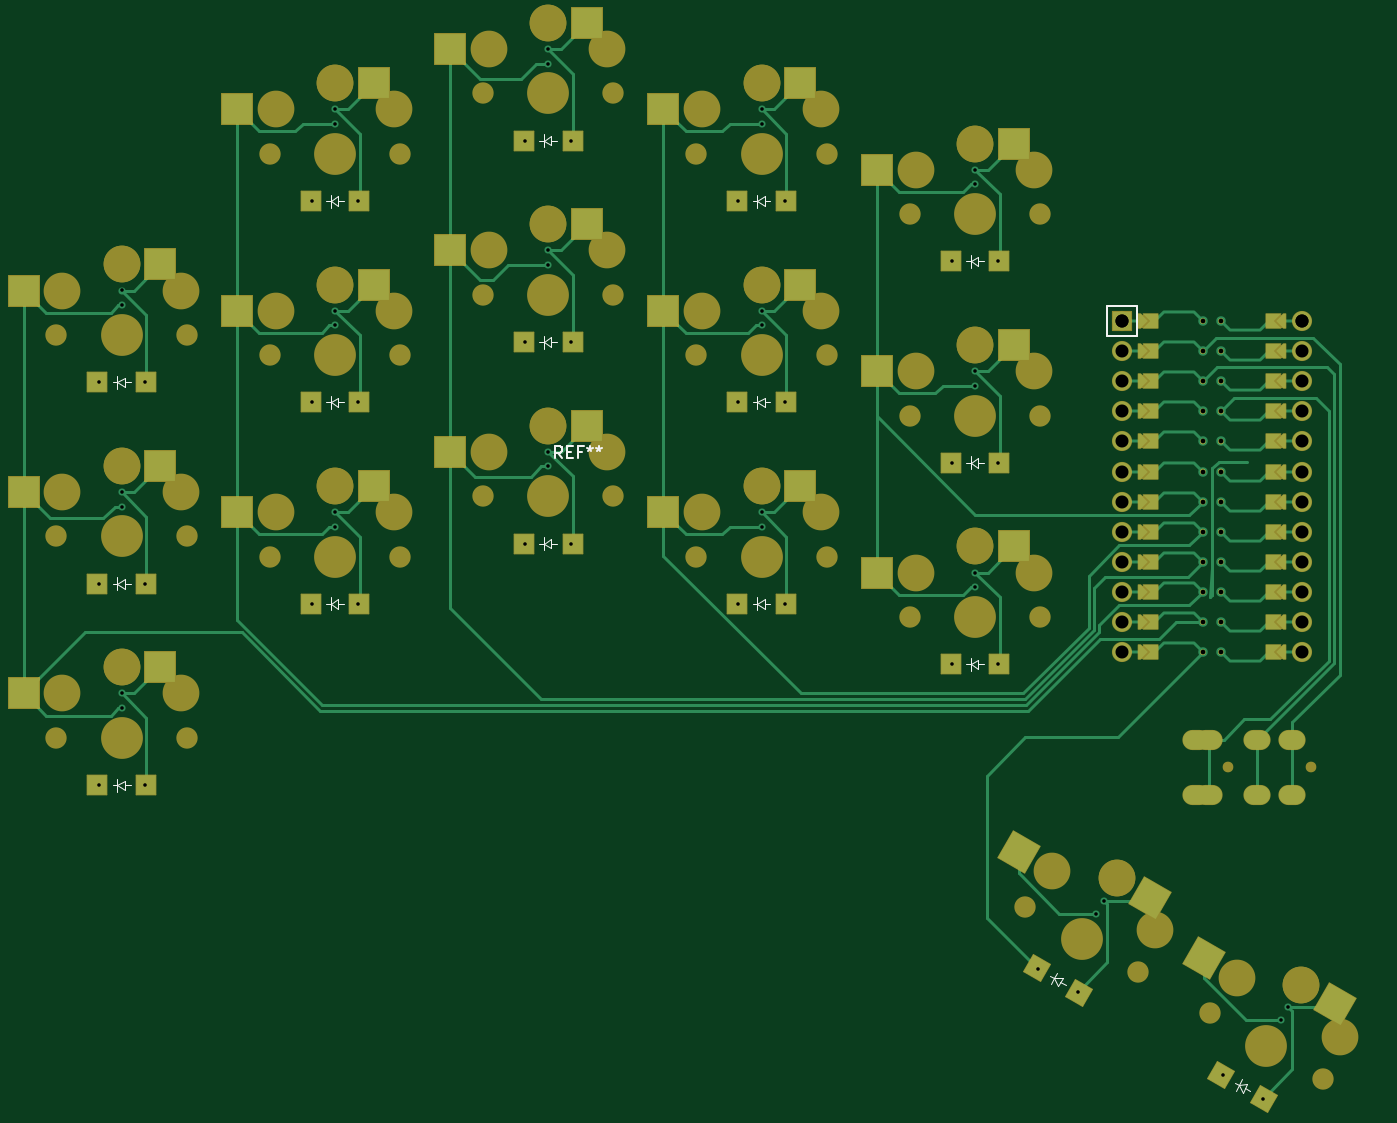
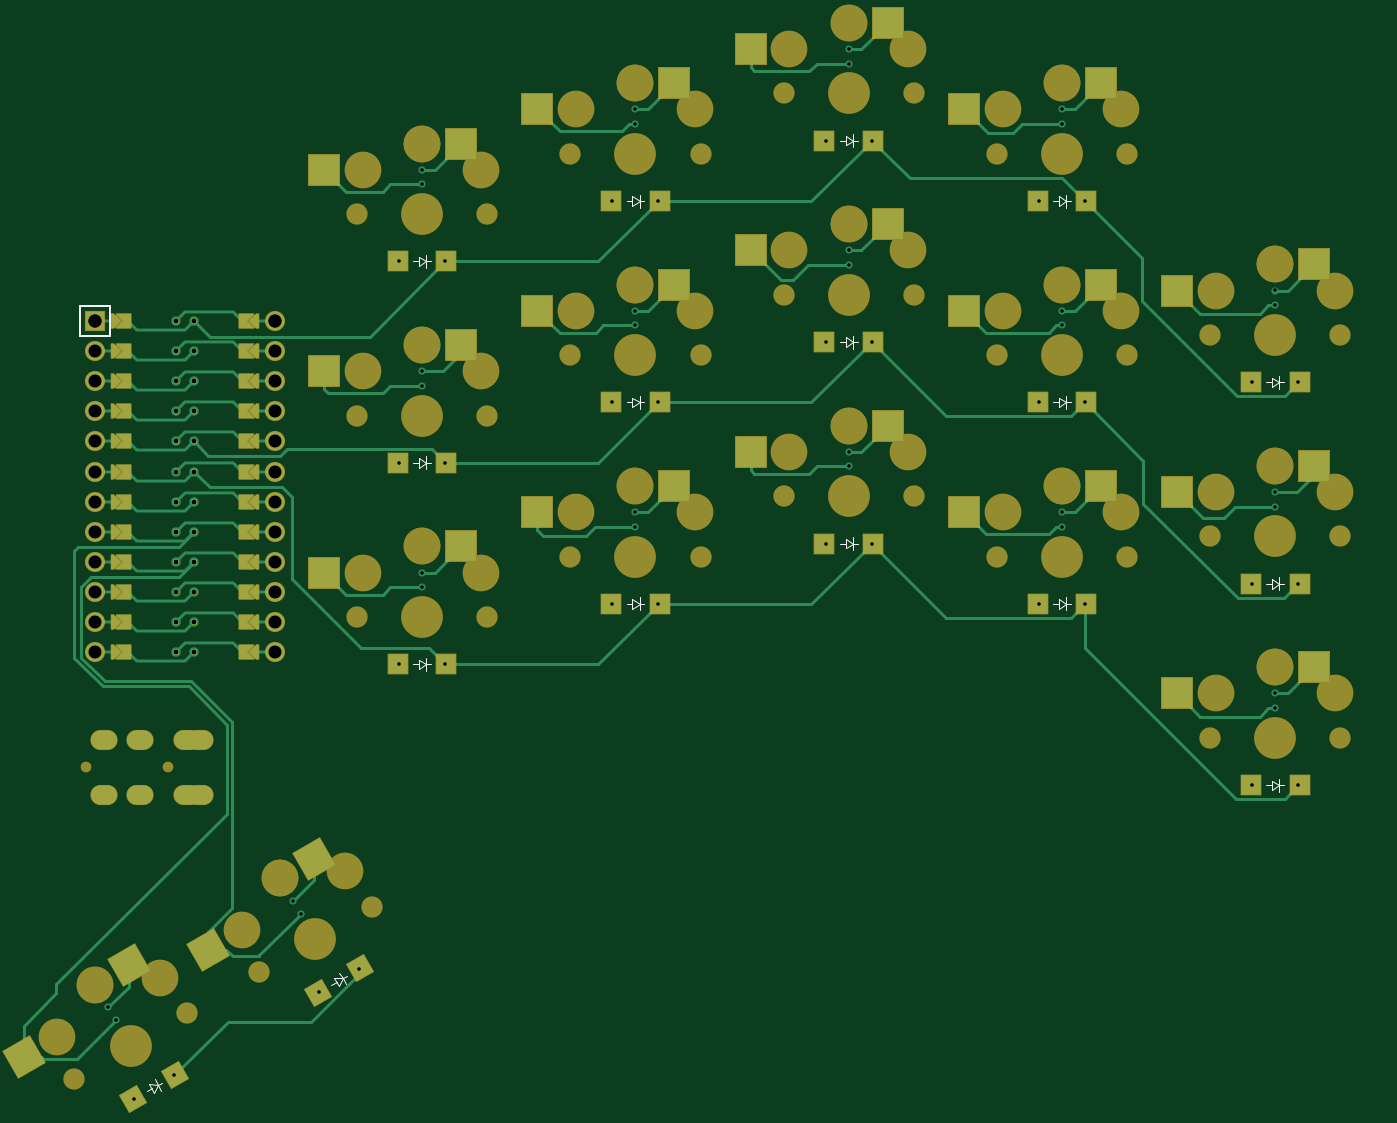
Circuit board: 7 layer files. Board 113.9 x 90.8 mm.
- bottom_copper: smcboard-B_Cu.gbr (24835 bytes)
- bottom_mask: smcboard-B_Mask.gbr (19086 bytes)
- bottom_silk: smcboard-B_Silkscreen.gbr (6827 bytes)
- top_copper: smcboard-F_Cu.gbr (27314 bytes)
- top_mask: smcboard-F_Mask.gbr (19108 bytes)
- top_silk: smcboard-F_Silkscreen.gbr (7869 bytes)
- drill: smcboard-PTH.drl (2812 bytes)

=== bottom_copper: smcboard-B_Cu.gbr (24835 bytes, source omitted) ===
=== bottom_mask: smcboard-B_Mask.gbr (19086 bytes, source omitted) ===
=== bottom_silk: smcboard-B_Silkscreen.gbr (6827 bytes, source omitted) ===
=== top_copper: smcboard-F_Cu.gbr (27314 bytes, source omitted) ===
=== top_mask: smcboard-F_Mask.gbr (19108 bytes, source omitted) ===
=== top_silk: smcboard-F_Silkscreen.gbr (7869 bytes, source omitted) ===
=== drill: smcboard-PTH.drl ===
M48
; DRILL file {KiCad (6.0.6-1)-1} date Tuesday, August 23, 2022 at 03:15:45 PM
; FORMAT={-:-/ absolute / inch / decimal}
; #@! TF.CreationDate,2022-08-23T15:15:45-05:00
; #@! TF.GenerationSoftware,Kicad,Pcbnew,(6.0.6-1)-1
; #@! TF.FileFunction,Plated,1,2,PTH
FMAT,2
INCH
; #@! TA.AperFunction,Plated,PTH,ComponentDrill
T1C0.0118
; #@! TA.AperFunction,Plated,PTH,ComponentDrill
T2C0.0157
; #@! TA.AperFunction,Plated,PTH,ComponentDrill
T3C0.0354
; #@! TA.AperFunction,Plated,PTH,ComponentDrill
T4C0.0433
%
G90
G05
T1
X2.8563Y-2.5413
X2.8563Y-3.2106
X2.8563Y-3.8799
X2.9331Y-2.2362
X2.9331Y-2.2854
X2.9331Y-2.9055
X2.9331Y-2.9547
X2.9331Y-3.5748
X2.9331Y-3.624
X3.0098Y-2.5413
X3.0098Y-3.2106
X3.0098Y-3.8799
X3.565Y-1.939
X3.565Y-2.6083
X3.565Y-3.2776
X3.6417Y-1.6339
X3.6417Y-1.6831
X3.6417Y-2.3031
X3.6417Y-2.3524
X3.6417Y-2.9724
X3.6417Y-3.0217
X3.7185Y-1.939
X3.7185Y-2.6083
X3.7185Y-3.2776
X4.2736Y-1.7382
X4.2736Y-2.4075
X4.2736Y-3.0768
X4.3504Y-1.4331
X4.3504Y-1.4823
X4.3504Y-2.1024
X4.3504Y-2.1516
X4.3504Y-2.7717
X4.3504Y-2.8209
X4.4272Y-1.7382
X4.4272Y-2.4075
X4.4272Y-3.0768
X4.9823Y-1.939
X4.9823Y-2.6083
X4.9823Y-3.2776
X5.0591Y-1.6339
X5.0591Y-1.6831
X5.0591Y-2.3031
X5.0591Y-2.3524
X5.0591Y-2.9724
X5.0591Y-3.0217
X5.1358Y-1.939
X5.1358Y-2.6083
X5.1358Y-3.2776
X5.6909Y-2.1398
X5.6909Y-2.8091
X5.6909Y-3.4783
X5.7677Y-1.8346
X5.7677Y-1.8839
X5.7677Y-2.5039
X5.7677Y-2.5531
X5.7677Y-3.1732
X5.7677Y-3.2224
X5.8445Y-2.1398
X5.8445Y-2.8091
X5.8445Y-3.4783
X5.9768Y-4.4897
X6.1098Y-4.5665
X6.1713Y-4.3065
X6.1959Y-4.2639
X6.5905Y-4.8441
X6.7235Y-4.9208
X6.785Y-4.6608
X6.8096Y-4.6182
T2
X6.5251Y-2.3378
X6.5251Y-2.4378
X6.5251Y-2.5378
X6.5251Y-2.6378
X6.5251Y-2.7378
X6.5251Y-2.8378
X6.5251Y-2.9378
X6.5251Y-3.0378
X6.5251Y-3.1378
X6.5251Y-3.2378
X6.5251Y-3.3378
X6.5251Y-3.4378
X6.5851Y-2.3378
X6.5851Y-2.4378
X6.5851Y-2.5378
X6.5851Y-2.6378
X6.5851Y-2.7378
X6.5851Y-2.8378
X6.5851Y-2.9378
X6.5851Y-3.0378
X6.5851Y-3.1378
X6.5851Y-3.2378
X6.5851Y-3.3378
X6.5851Y-3.4378
T4
X6.2551Y-2.3378
X6.2551Y-2.3378
X6.2551Y-2.4378
X6.2551Y-2.5378
X6.2551Y-2.6378
X6.2551Y-2.7378
X6.2551Y-2.8378
X6.2551Y-2.9378
X6.2551Y-3.0378
X6.2551Y-3.1378
X6.2551Y-3.2378
X6.2551Y-3.3378
X6.2551Y-3.4378
X6.8551Y-2.3378
X6.8551Y-2.3378
X6.8551Y-2.4378
X6.8551Y-2.5378
X6.8551Y-2.6378
X6.8551Y-2.7378
X6.8551Y-2.8378
X6.8551Y-2.9378
X6.8551Y-3.0378
X6.8551Y-3.1378
X6.8551Y-3.2378
X6.8551Y-3.3378
X6.8551Y-3.4378
T3
G00X6.5157Y-3.7303
M15
G01X6.4921Y-3.7303
M16
G05
G00X6.5157Y-3.9114
M15
G01X6.4921Y-3.9114
M16
G05
G00X6.5591Y-3.7303
M15
G01X6.5354Y-3.7303
M16
G05
G00X6.5591Y-3.9114
M15
G01X6.5354Y-3.9114
M16
G05
G00X6.7165Y-3.7303
M15
G01X6.6929Y-3.7303
M16
G05
G00X6.7165Y-3.9114
M15
G01X6.6929Y-3.9114
M16
G05
G00X6.8346Y-3.7303
M15
G01X6.811Y-3.7303
M16
G05
G00X6.8346Y-3.9114
M15
G01X6.811Y-3.9114
M16
G05
T0
M30
